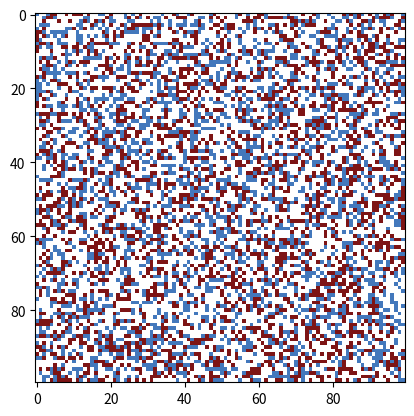

Write the Python code that produced this figure.
import numpy as np 
import matplotlib.animation as animation 
import matplotlib.pyplot as plt
import matplotlib.colors as colors 
import matplotlib.cm as cm 
import random 

# Define a function to simulate the sex distribution of lanternfish larvae
def simulate_population(height, width, thresholds, iterations):

    grid = np.random.choice([0, 1, 2], size=(height, width), p=[0.5, 0.265, 0.235])
    population = [grid]
    # Iterate to update the state
    for i in range(iterations):
        new_grid = update_cell(grid, thresholds)
        population.append(new_grid)
        grid = new_grid
    return population

# Define a function to update the state of the lanternfish larvae according to the thresholds
def update_cell(grid, thresholds):
    height, width = grid.shape 

def sim_population(height,width,thresholds,iterations):
    grid = np.random.choice([0,1,2],size=(height,width),p=[0.5,0.25,0.25])
    population = [grid]

    for i in range(iterations):
        new_grid = update_cell(grid,thresholds)
        population.append(new_grid)
        grid = new_grid
    return population
def update_cell(grid, thresholds):
    height,width = grid.shape 
    new_grid = np.copy(grid)

    for i in range(height):
        for j in range(width):
            cell = grid[i,j]
            if cell == 0:
                if np.sum(grid[max(i-1,0):min(i+2,height),max(j-1,0):min(j+2,height),] == 1) >= thresholds[cell]:
                    new_grid[i,j] = random.choice([1, 2]) # 随机选择1或2
            elif cell ==1:
                if np.sum(grid[max(i-1,0):min(i+2,height),max(j-1,0):min(j+2,height),] == 1) >= thresholds[cell]:
                    new_grid[i,j] = 2
            elif cell ==2:
                if np.sum(grid[max(i-1,0):min(i+3,height),max(j-1,0):min(j+3,height),] == 1) >= thresholds[cell]:
                    new_grid[i,j] = 1
    # 在这里调用 check_color_ratio 函数
    new_grid = check_color_ratio(new_grid)
    return new_grid 

# 定义一个新的函数，用来检查红色和蓝色格子的总数是否达到80%或以上
def check_color_ratio(grid):
    height,width = grid.shape
    total_cells = height * width
    red_cells = np.sum(grid == 1)
    blue_cells = np.sum(grid == 2)
    color_ratio = (red_cells + blue_cells) / total_cells
    # 如果颜色比例大于等于0.8，就调用 change_color 函数
    if color_ratio >= 0.8:
        grid = change_color(grid)
    return grid

# 定义一个新的函数，用来根据规则改变格子的颜色
def change_color(grid):
    height,width = grid.shape
    new_grid = np.copy(grid)
    for i in range(height):
        for j in range(width):
            cell = grid[i,j]
            # 如果是红色格子，且周围没有三个格子，就变为白色格子
            if cell == 1:
                if np.sum(grid[max(i-1,0):min(i+2,height),max(j-1,0):min(j+2,width),] != 0) < 3:
                    new_grid[i,j] = 0
                    # 有10%的概率变成黑色格子
                    if random.random() < 0.8:
                        new_grid[i,j] = 3
            # 如果是蓝色格子，且周围没有两个白色格子，就变为白色格子
            elif cell == 2:
                if np.sum(grid[max(i-1,0):min(i+2,height),max(j-1,0):min(j+2,width),] == 0) < 7:
                    new_grid[i,j] = 0
                    # 有20%的概率变成黑色格子
                    if random.random() < 0.8:
                        new_grid[i,j] = 3
    return new_grid

def plot_population(population):
    mycolor_0=(246/255,235/255,20/255)
    mycolor_1=(125/255,20/255,21/255)
    mycolor_2=(67/255,120/255,188/255)
    cmap = colors.ListedColormap(['white',mycolor_1,mycolor_2,'black'])
    bounds = [0,1,2,3,4]
    norm = colors.BoundaryNorm(bounds,cmap.N)
    fig, ax = plt.subplots()
    ax.imshow(population[0],cmap=cmap,norm=norm)
    # 在这里修改文本框的位置和颜色
    text = ax.text(0.5, 1.05, '', transform=ax.transAxes, color='black', fontsize=12, ha='center', va='bottom')

    def update(frame):
        ax.imshow(population[frame],cmap = cmap,norm=norm)
        # 在这里计算和更新百分比
        grid = population[frame]
        height,width = grid.shape
        total_cells = height * width
        red_cells = np.sum(grid == 1)
        blue_cells = np.sum(grid == 2)
        black_cell = np.sum(grid == 3)
        red_ratio = red_cells / total_cells
        blue_ratio = blue_cells / total_cells
        black_ratio = black_cell / total_cells
        text.set_text(f'Red: {red_ratio:.2%}, Blue: {blue_ratio:.2%},balck:{black_ratio:.2%}')

    ani = animation.FuncAnimation(fig,update,frames=len(population),interval=200)
    plt.show()
height = 100
width = 100
thresholds = [5,5,5]
iterations = 45
population = sim_population(height,width,thresholds,iterations)
plot_population(population)